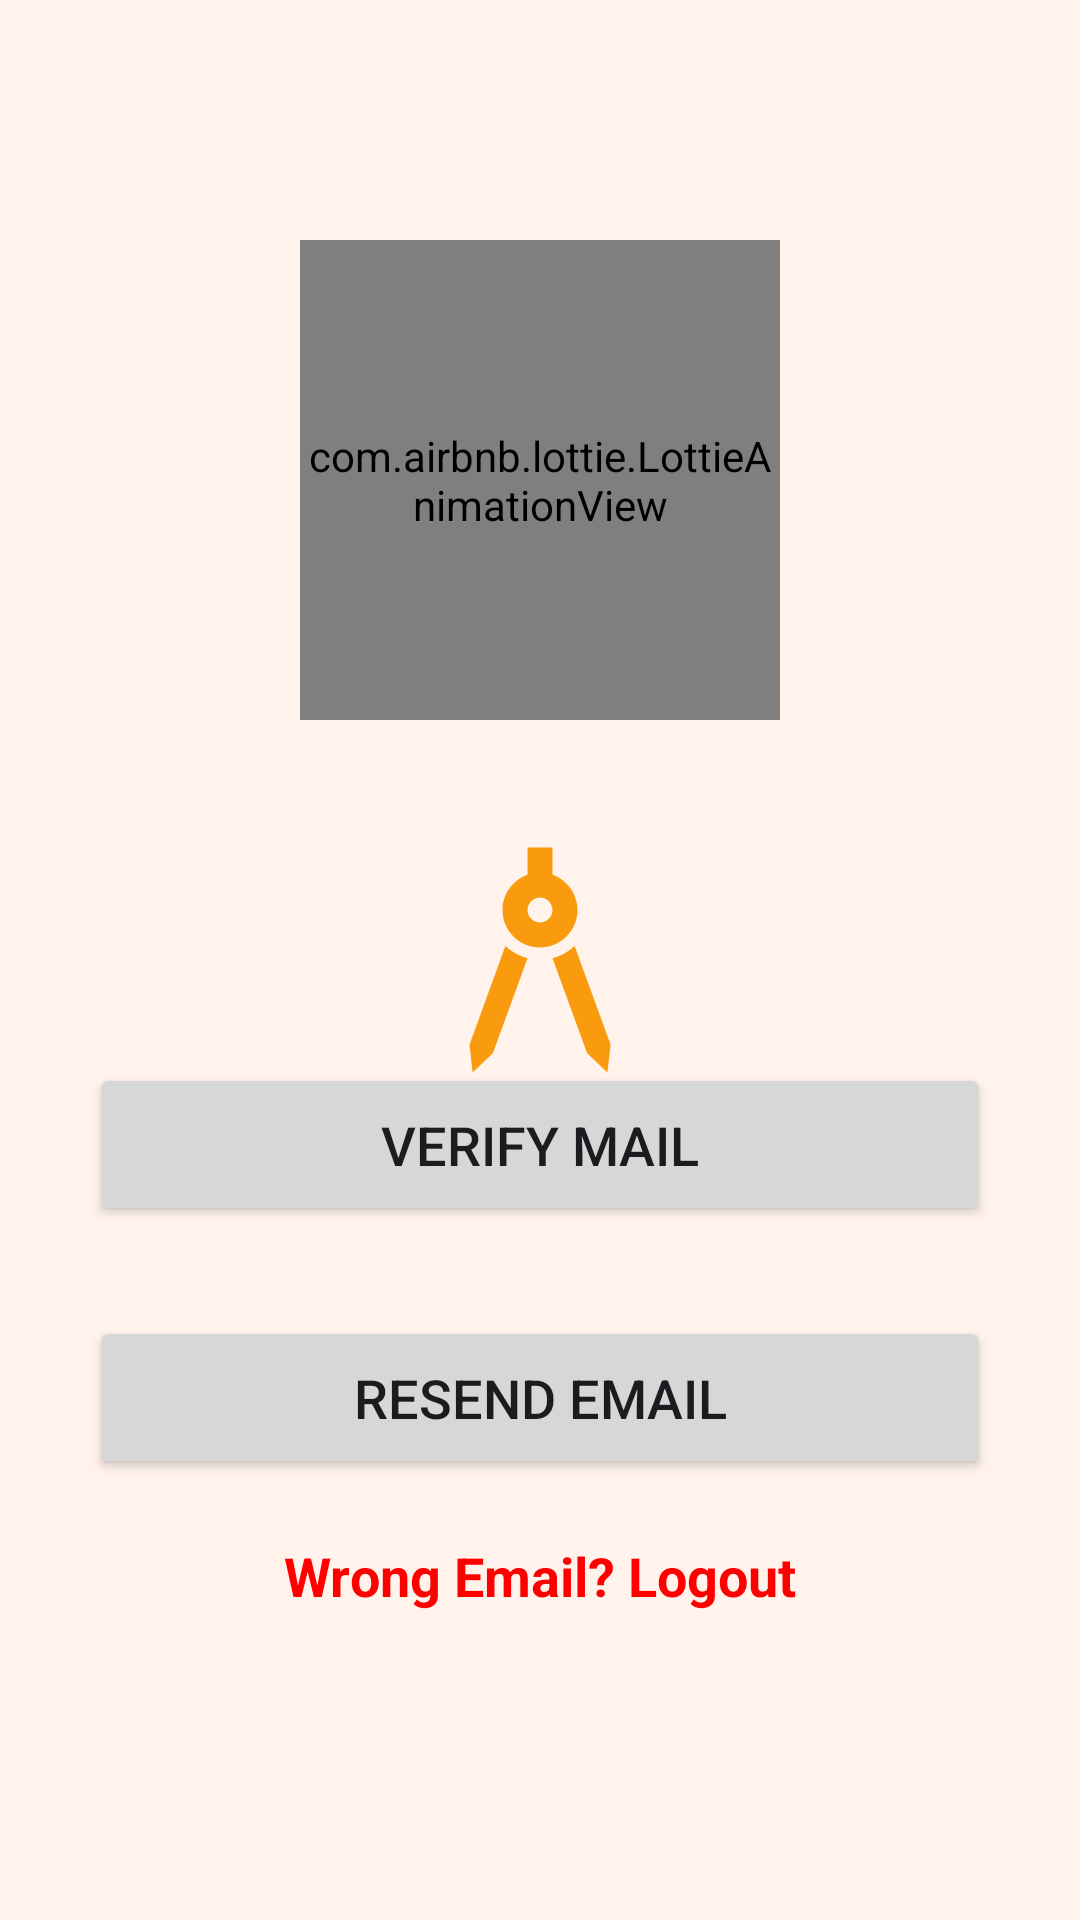

Produce the Android XML layout that renders to this screen, including the resource entries it uses.
<!-- AndroidManifest.xml: application theme splashScreenTheme -->
<!-- res/layout/verify_email.xml -->
<?xml version="1.0" encoding="utf-8"?>
<androidx.constraintlayout.widget.ConstraintLayout xmlns:android="http://schemas.android.com/apk/res/android"

    xmlns:app="http://schemas.android.com/apk/res-auto"
    xmlns:tools="http://schemas.android.com/tools"
    android:layout_width="match_parent"
    android:layout_height="match_parent">


    <com.airbnb.lottie.LottieAnimationView
        android:id="@+id/animation_view"
        android:layout_width="160dp"
        android:layout_height="160dp"
        android:layout_marginTop="80dp"
        android:maxWidth="160dp"
        android:minHeight="160dp"
        app:layout_constraintBottom_toTopOf="@+id/emailVerificationLabel"
        app:layout_constraintEnd_toEndOf="parent"
        app:layout_constraintHorizontal_bias="0.5"
        app:layout_constraintStart_toStartOf="parent"
        app:layout_constraintTop_toTopOf="parent"
        app:lottie_autoPlay="true"
        app:lottie_loop="true"
        app:lottie_rawRes="@raw/email_verify" />

    <TextView
        android:id="@+id/emailVerificationLabel"
        android:layout_width="wrap_content"
        android:layout_height="wrap_content"
        android:layout_margin="30dp"
        android:paddingHorizontal="30dp"
        android:text=""
        android:textAlignment="center"
        android:textSize="18sp"

        app:layout_constraintBottom_toTopOf="@+id/verifyMail"
        app:layout_constraintEnd_toEndOf="parent"
        app:layout_constraintHorizontal_bias="0.5"
        app:layout_constraintStart_toStartOf="parent"
        app:layout_constraintTop_toBottomOf="@+id/animation_view" />

    <Button
        android:id="@+id/verifyMail"
        android:layout_width="match_parent"
        android:layout_height="wrap_content"
        android:layout_margin="30dp"
        android:padding="15dp"
        android:text="Verify Mail"
        android:textSize="18dp"
        app:layout_constraintBottom_toTopOf="@+id/resendVerificationMail"
        app:layout_constraintEnd_toEndOf="parent"
        app:layout_constraintHorizontal_bias="0.5"
        app:layout_constraintStart_toStartOf="parent"
        app:layout_constraintTop_toBottomOf="@+id/emailVerificationLabel" />

    <Button
        android:id="@+id/resendVerificationMail"
        android:layout_width="match_parent"
        android:layout_height="wrap_content"
        android:layout_margin="30dp"
        android:layout_marginTop="10dp"
        android:padding="15dp"
        android:text="Resend Email"
        android:textSize="18dp"
        app:layout_constraintEnd_toEndOf="parent"
        app:layout_constraintHorizontal_bias="0.5"
        app:layout_constraintStart_toStartOf="parent"
        app:layout_constraintTop_toBottomOf="@+id/verifyMail" />

    <TextView
        android:id="@+id/emailVerifyLogout"
        android:layout_width="wrap_content"
        android:layout_height="wrap_content"
        android:layout_marginTop="20dp"

        android:clickable="true"
        android:text="Wrong Email? Logout"
        android:textColor="#f00"
        android:textSize="18sp"
        android:textStyle="bold"
        app:layout_constraintEnd_toEndOf="parent"
        app:layout_constraintHorizontal_bias="0.5"
        app:layout_constraintStart_toStartOf="parent"
        app:layout_constraintTop_toBottomOf="@+id/resendVerificationMail" />
</androidx.constraintlayout.widget.ConstraintLayout>
<!-- resources referenced by this layout -->
<resources>
  <style name="splashScreenTheme" parent="Theme.Material3.Light.NoActionBar">
          <item name="android:windowBackground">@drawable/splash_screen</item>
          <item name="android:statusBarColor">#FFF3eb</item>
      </style>
  <!-- drawable splash_screen (drawable) -->
  <?xml version="1.0" encoding="utf-8"?>
  <layer-list xmlns:android="http://schemas.android.com/apk/res/android">
      <item android:drawable="@color/auto_gen"/>
      <item android:drawable="@drawable/ic_temp_logo"
          android:width="100dp"
          android:height="100dp"
  
          android:gravity="center"/>
  
  </layer-list>
  <color name="auto_gen">#FFF3eb</color>
  <!-- drawable ic_temp_logo (drawable) -->
  <vector xmlns:android="http://schemas.android.com/apk/res/android"
      android:width="148px"
      android:height="148px"
      android:tint="@color/purple_500"
      android:viewportWidth="24"
      android:viewportHeight="24">
      <path
          android:fillColor="@android:color/white"
          android:pathData="M6.36,18.78L6.61,21l1.62,-1.54l2.77,-7.6c-0.68,-0.17 -1.28,-0.51 -1.77,-0.98L6.36,18.78z" />
      <path
          android:fillColor="@android:color/white"
          android:pathData="M14.77,10.88c-0.49,0.47 -1.1,0.81 -1.77,0.98l2.77,7.6L17.39,21l0.26,-2.22L14.77,10.88z" />
      <path
          android:fillColor="@android:color/white"
          android:pathData="M15,8c0,-1.3 -0.84,-2.4 -2,-2.82V3h-2v2.18C9.84,5.6 9,6.7 9,8c0,1.66 1.34,3 3,3S15,9.66 15,8zM12,9c-0.55,0 -1,-0.45 -1,-1c0,-0.55 0.45,-1 1,-1s1,0.45 1,1C13,8.55 12.55,9 12,9z" />
  </vector>
  <color name="purple_500">#FA9B0f</color>
</resources>
